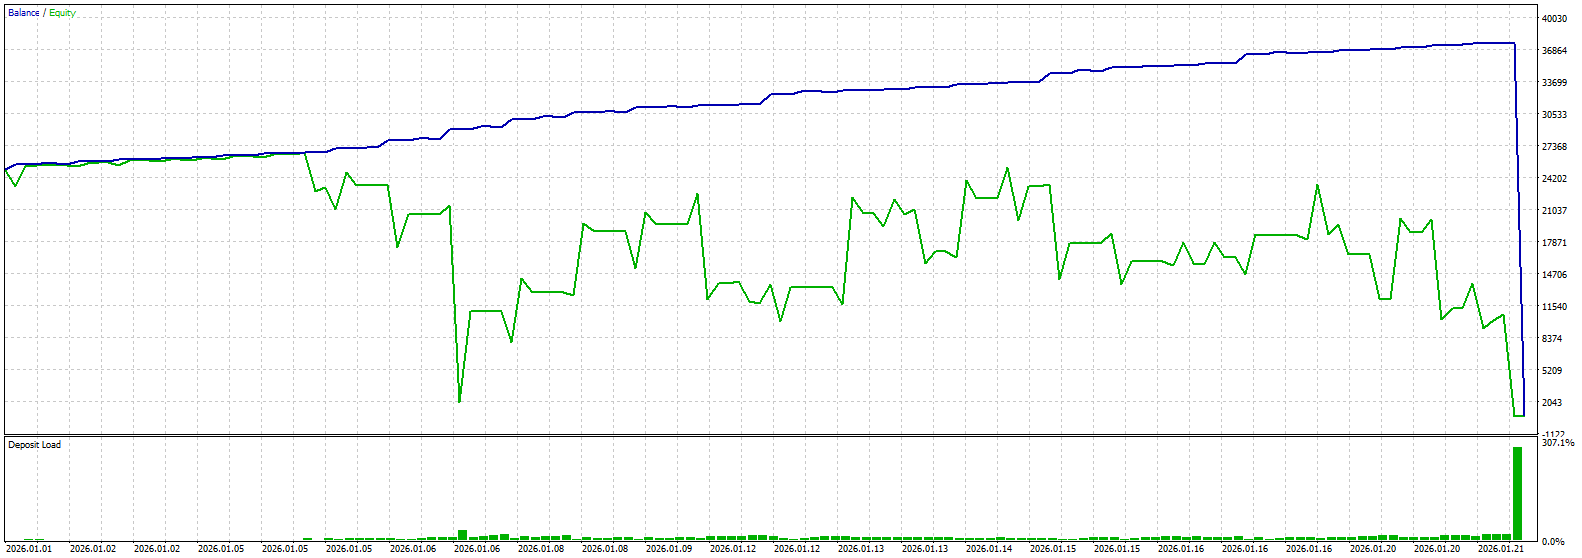

Source data for this figure (header and first rows):
Open Time; Status; Magic; Symbol; Type; Timeframe; Pattern (Size); Higher Trend; Higher RSI; Spread vs Base; Top News; Vol Steps (Lot); Vol Steps ($); Min Requied Capital ($); Entry Prices; RiskFree Prices; Target Prices; Action Prices; Liquidity Price; Max Step; Max Virtual Step; Profit; Close Time
2026.01.02 03:29; Close; 10001; AUDCAD_l; Short; m1; Super Minor(29); Uptrend; Overbought (73.5); Normal (12 vs 25 points); No News; 2.00|4.00|6.00|8.00|10.00; 133.78|267.56|401.35|535.13|668.91; 38.30; 0.91702|0.91727|0.91777|0.91852|0.91952; 0.91690|0.91707|0.91736|0.91778|0.91832; 0.91640|0.91682|0.91711|0.91753|0.91807; 0.91640|0.91682|0.91711|0.91753|0.91807; 0.921; 4; 4; 536.8; 2026.01.02 09:14
2026.01.02 09:16; Close; 10002; AUDCAD_l; Long; m1; Super Minor(10); Uptrend; Neutral (43.2); Normal (16 vs 30 points); No News; 2.00|4.00|6.00|8.00|10.00; 133.86|267.72|401.57|535.43|669.29; 43.98; 0.91731|0.91701|0.91641|0.91551|0.91431; 0.91747|0.91727|0.91692|0.91642|0.91577; 0.91807|0.91757|0.91722|0.91672|0.91607; 0.91867|0.91787|0.91752|0.91702|0.91637; 0.9125; 2; 2; 307.9; 2026.01.02 10:02
2026.01.02 10:43; Close; 10003; AUDCAD_l; Short; m1; Super Minor(26); Uptrend; Neutral (66.2); Normal (14 vs 27 points); No News; 2.00|4.00|6.00|8.00|10.00; 134.00|267.99|401.99|535.98|669.98; 40.57; 0.91893|0.91920|0.91974|0.92055|0.92163; 0.91879|0.91897|0.91929|0.91974|0.92032; 0.91825|0.91870|0.91902|0.91947|0.92005; 0.91825|0.91870|0.91902|0.91947|0.92005; 0.9233; 2; 2; 177.8; 2026.01.02 12:34
2026.01.02 16:59; Close; 10004; AUDCAD_l; Short; m1; Major(112); Uptrend; Neutral (64.8); Normal (10 vs 31 points); No News; 2.00|4.00|6.00|8.00|10.00; 133.85|267.70|401.55|535.40|669.25; 45.02; 0.91976|0.92007|0.92069|0.92162|0.92286; 0.91966|0.91987|0.92023|0.92075|0.92142; 0.91904|0.91956|0.91992|0.92044|0.92111; 0.91904|0.91956|0.91992|0.92044|0.92111; 0.9247; 1; 1; 101.9; 2026.01.02 17:22
2026.01.05 03:01; Close; 10005; AUDCAD_l; Long; m1; Super Minor(11); Uptrend; Neutral (41.6); Normal (15 vs 25 points); No News; 2.00|4.00|6.00|8.00|10.00; 133.57|267.15|400.72|534.30|667.87; 38.21; 0.91790|0.91765|0.91715|0.91640|0.91540; 0.91805|0.91788|0.91759|0.91718|0.91663; 0.91855|0.91813|0.91784|0.91743|0.91688; 0.91905|0.91838|0.91809|0.91768|0.91713; 0.9139; 1; 1; 145.5; 2026.01.05 03:38
2026.01.05 09:00; Close; 10006; AUDCAD_l; Short; m1; Super Minor(27); Uptrend; Neutral (63.2); Normal (14 vs 19 points); No News; 2.00|4.00|6.00|8.00|10.00; 133.61|267.22|400.82|534.43|668.04; 31.41; 0.91961|0.91980|0.92018|0.92075|0.92151; 0.91947|0.91960|0.91982|0.92014|0.92055; 0.91909|0.91941|0.91963|0.91995|0.92036; 0.91909|0.91941|0.91963|0.91995|0.92036; 0.9226; 2; 2; 143.7; 2026.01.05 09:46
2026.01.05 10:25; Close; 10007; AUDCAD_l; Short; m1; Major(112); Uptrend; Neutral (64.2); Normal (13 vs 32 points); No News; 2.00|4.00|6.00|8.00|10.00; 133.58|267.17|400.75|534.34|667.92; 46.03; 0.91995|0.92027|0.92091|0.92187|0.92315; 0.91982|0.92003|0.92041|0.92094|0.92163; 0.91918|0.91971|0.92009|0.92062|0.92131; 0.91918|0.91971|0.92009|0.92062|0.92131; 0.9251; 2; 2; 211.9; 2026.01.05 10:49
2026.01.05 15:45; Close; 10008; AUDCAD_l; Short; m1; Super Minor(24); Uptrend; Neutral (62.9); Normal (10 vs 32 points); No News; 2.00|4.00|6.00|8.00|10.00; 133.32|266.64|399.96|533.28|666.60; 45.91; 0.92083|0.92115|0.92179|0.92275|0.92403; 0.92073|0.92094|0.92132|0.92185|0.92254; 0.92009|0.92062|0.92100|0.92153|0.92222; 0.92009|0.92062|0.92100|0.92153|0.92222; 0.926; 5; 11; -35671; 2026.01.22 03:08
2026.01.05 20:27; Close; 10009; AUDCAD_l; Long; m1; Super Minor(17); Uptrend; Neutral (62.1); Normal (10 vs 18 points); No News; 2.00|4.00|6.00|8.00|10.00; 134.24|268.48|402.71|536.95|671.19; 30.34; 0.92330|0.92312|0.92276|0.92222|0.92150; 0.92340|0.92328|0.92307|0.92277|0.92238; 0.92376|0.92346|0.92325|0.92295|0.92256; 0.92412|0.92364|0.92343|0.92313|0.92274; 0.9204; 1; 1; 109; 2026.01.05 22:18
2026.01.06 02:19; Close; 10010; AUDCAD_l; Long; m1; Super Minor(12); Uptrend; Neutral (51.8); Normal (13 vs 22 points); No News; 2.00|4.00|6.00|8.00|10.00; 134.19|268.39|402.58|536.78|670.97; 34.81; 0.92404|0.92382|0.92338|0.92272|0.92184; 0.92417|0.92402|0.92377|0.92340|0.92292; 0.92461|0.92424|0.92399|0.92362|0.92314; 0.92505|0.92446|0.92421|0.92384|0.92336; 0.9205; 3; 3; 502.7; 2026.01.06 03:47
2026.01.06 09:53; Close; 10011; AUDCAD_l; Long; m1; Super Minor(15); Uptrend; Neutral (58.4); Normal (14 vs 21 points); No News; 2.00|4.00|6.00|8.00|10.00; 134.60|269.20|403.79|538.39|672.99; 33.74; 0.92608|0.92587|0.92545|0.92482|0.92398; 0.92622|0.92608|0.92584|0.92549|0.92503; 0.92664|0.92629|0.92605|0.92570|0.92524; 0.92706|0.92650|0.92626|0.92591|0.92545; 0.9227; 4; 4; 808.1; 2026.01.06 14:55
2026.01.07 10:25; Close; 10012; AUDCAD_l; Long; m1; Minor(45); Uptrend; Neutral (37.3); Normal (12 vs 33 points); No News; 2.00|4.00|6.00|8.00|10.00; 134.75|269.50|404.24|538.99|673.74; 47.10; 0.93115|0.93082|0.93016|0.92917|0.92785; 0.93127|0.93105|0.93067|0.93012|0.92940; 0.93193|0.93138|0.93100|0.93045|0.92973; 0.93259|0.93171|0.93133|0.93078|0.93006; 0.9259; 4; 4; 1135; 2026.01.07 20:06
2026.01.08 04:19; Close; 10013; AUDCAD_l; Long; m1; Super Minor(12); Uptrend; Neutral (42.7); Normal (12 vs 30 points); No News; 2.00|4.00|6.00|8.00|10.00; 134.30|268.60|402.90|537.20|671.50; 43.61; 0.93076|0.93046|0.92986|0.92896|0.92776; 0.93088|0.93068|0.93033|0.92983|0.92918; 0.93148|0.93098|0.93063|0.93013|0.92948; 0.93208|0.93128|0.93093|0.93043|0.92978; 0.926; 4; 4; 1019; 2026.01.08 10:34
2026.01.08 14:13; Close; 10014; AUDCAD_l; Long; m1; Major(146); Downtrend; Neutral (30.3); Normal (12 vs 22 points); No News; 2.00|4.00|6.00|8.00|10.00; 133.91|267.83|401.74|535.66|669.57; 34.65; 0.92827|0.92805|0.92761|0.92695|0.92607; 0.92839|0.92824|0.92799|0.92762|0.92714; 0.92883|0.92846|0.92821|0.92784|0.92736; 0.92883|0.92846|0.92821|0.92784|0.92736; 0.9247; 4; 4; 473.5; 2026.01.08 17:18
2026.01.09 08:49; Close; 10015; AUDCAD_l; Long; m1; Minor(36); Downtrend; Neutral (41.8); Normal (14 vs 21 points); No News; 2.00|4.00|6.00|8.00|10.00; 133.88|267.75|401.63|535.50|669.38; 33.52; 0.92808|0.92787|0.92745|0.92682|0.92598; 0.92822|0.92808|0.92784|0.92749|0.92703; 0.92864|0.92829|0.92805|0.92770|0.92724; 0.92864|0.92829|0.92805|0.92770|0.92724; 0.9247; 4; 4; 508.7; 2026.01.09 15:31
2026.01.12 04:31; Close; 10016; AUDCAD_l; Long; m1; Minor(50); Uptrend; Neutral (49.0); Normal (12 vs 23 points); No News; 2.00|4.00|6.00|8.00|10.00; 133.92|267.84|401.77|535.69|669.61; 35.72; 0.93010|0.92987|0.92941|0.92872|0.92780; 0.93022|0.93007|0.92980|0.92942|0.92892; 0.93068|0.93030|0.93003|0.92965|0.92915; 0.93114|0.93053|0.93026|0.92988|0.92938; 0.9264; 2; 2; 232.1; 2026.01.12 11:16
2026.01.12 13:57; Close; 10017; AUDCAD_l; Long; m1; Super Minor(16); Uptrend; Neutral (50.5); Normal (13 vs 17 points); No News; 2.00|4.00|6.00|8.00|10.00; 134.13|268.26|402.39|536.52|670.65; 29.03; 0.93064|0.93047|0.93013|0.92962|0.92894; 0.93077|0.93066|0.93046|0.93018|0.92981; 0.93111|0.93083|0.93063|0.93035|0.92998; 0.93145|0.93100|0.93080|0.93052|0.93015; 0.9279; 1; 1; 96.60; 2026.01.12 15:09
2026.01.12 19:22; Close; 10018; AUDCAD_l; Long; m1; Minor(40); Uptrend; Neutral (54.7); Normal (14 vs 18 points); No News; 2.00|4.00|6.00|8.00|10.00; 134.31|268.62|402.92|537.23|671.54; 30.18; 0.93169|0.93151|0.93115|0.93061|0.92989; 0.93183|0.93171|0.93150|0.93120|0.93081; 0.93219|0.93189|0.93168|0.93138|0.93099; 0.93255|0.93207|0.93186|0.93156|0.93117; 0.9288; 5; 5; 1150; 2026.01.13 15:30
2026.01.13 17:25; Close; 10019; AUDCAD_l; Long; m1; Super Minor(21); Downtrend; Neutral (31.3); Normal (12 vs 41 points); No News; 2.00|4.00|6.00|8.00|10.00; 133.59|267.18|400.78|534.37|667.96; 55.76; 0.92773|0.92732|0.92650|0.92527|0.92363; 0.92785|0.92758|0.92710|0.92642|0.92553; 0.92867|0.92799|0.92751|0.92683|0.92594; 0.92867|0.92799|0.92751|0.92683|0.92594; 0.9212; 2; 2; 214.6; 2026.01.13 18:56
2026.01.13 22:33; Close; 10020; AUDCAD_l; Long; m1; Major(145); Downtrend; Neutral (34.8); Normal (14 vs 19 points); No News; 2.00|4.00|6.00|8.00|10.00; 133.61|267.21|400.82|534.42|668.03; 31.24; 0.92741|0.92722|0.92684|0.92627|0.92551; 0.92755|0.92742|0.92720|0.92689|0.92647; 0.92793|0.92761|0.92739|0.92708|0.92666; 0.92793|0.92761|0.92739|0.92708|0.92666; 0.9244; 1; 1; 56.15; 2026.01.13 23:59
2026.01.14 10:07; Close; 10021; AUDCAD_l; Long; m1; Super Minor(10); Downtrend; Neutral (47.5); Normal (12 vs 25 points); No News; 2.00|4.00|6.00|8.00|10.00; 133.87|267.74|401.60|535.47|669.34; 37.95; 0.92941|0.92916|0.92866|0.92791|0.92691; 0.92953|0.92936|0.92907|0.92866|0.92811; 0.93003|0.92961|0.92932|0.92891|0.92836; 0.93053|0.92986|0.92957|0.92916|0.92861; 0.9254; 2; 2; 249.1; 2026.01.14 11:03
2026.01.14 13:07; Close; 10022; AUDCAD_l; Long; m1; Super Minor(18); Downtrend; Oversold (29.0); Normal (15 vs 27 points); No News; 2.00|4.00|6.00|8.00|10.00; 133.64|267.28|400.93|534.57|668.21; 40.15; 0.92764|0.92737|0.92683|0.92602|0.92494; 0.92779|0.92761|0.92730|0.92685|0.92626; 0.92833|0.92788|0.92757|0.92712|0.92653; 0.92833|0.92788|0.92757|0.92712|0.92653; 0.9233; 3; 3; 357.5; 2026.01.14 16:30
2026.01.15 05:27; Close; 10023; AUDCAD_l; Long; m1; Super Minor(23); Downtrend; Neutral (41.2); Normal (13 vs 25 points); No News; 2.00|4.00|6.00|8.00|10.00; 133.42|266.84|400.26|533.68|667.10; 37.91; 0.92682|0.92657|0.92607|0.92532|0.92432; 0.92695|0.92678|0.92649|0.92608|0.92553; 0.92745|0.92703|0.92674|0.92633|0.92578; 0.92745|0.92703|0.92674|0.92633|0.92578; 0.9228; 2; 2; 154; 2026.01.15 05:41
2026.01.15 13:44; Close; 10024; AUDCAD_l; Long; m1; Major(102); Uptrend; Neutral (66.9); Normal (12 vs 18 points); No News; 2.00|4.00|6.00|8.00|10.00; 133.95|267.89|401.84|535.78|669.73; 30.11; 0.93066|0.93048|0.93012|0.92958|0.92886; 0.93078|0.93066|0.93045|0.93015|0.92976; 0.93114|0.93084|0.93063|0.93033|0.92994; 0.93150|0.93102|0.93081|0.93051|0.93012; 0.9278; 5; 5; 1021; 2026.01.15 17:03
2026.01.15 21:01; Close; 10025; AUDCAD_l; Long; m1; Minor(33); Uptrend; Neutral (57.5); Normal (13 vs 14 points); No News; 2.00|4.00|6.00|8.00|10.00; 134.12|268.23|402.35|536.46|670.58; 25.66; 0.93129|0.93115|0.93087|0.93045|0.92989; 0.93142|0.93133|0.93116|0.93093|0.93063; 0.93170|0.93147|0.93130|0.93107|0.93077; 0.93198|0.93161|0.93144|0.93121|0.93091; 0.9291; 4; 4; 571.4; 2026.01.16 03:17
2026.01.16 04:12; Close; 10026; AUDCAD_l; Long; m1; Super Minor(12); Uptrend; Neutral (44.4); Normal (15 vs 20 points); No News; 2.00|4.00|6.00|8.00|10.00; 133.95|267.89|401.84|535.78|669.73; 32.36; 0.93040|0.93020|0.92980|0.92920|0.92840; 0.93055|0.93042|0.93018|0.92985|0.92942; 0.93095|0.93062|0.93038|0.93005|0.92962; 0.93135|0.93082|0.93058|0.93025|0.92982; 0.9272; 1; 1; 115.2; 2026.01.16 06:58
2026.01.16 08:08; Close; 10027; AUDCAD_l; Long; m1; Mid Major(54); Uptrend; Neutral (49.2); Normal (12 vs 19 points); No News; 2.00|4.00|6.00|8.00|10.00; 134.02|268.04|402.06|536.08|670.10; 31.24; 0.93078|0.93059|0.93021|0.92964|0.92888; 0.93090|0.93077|0.93055|0.93024|0.92982; 0.93128|0.93096|0.93074|0.93043|0.93001; 0.93166|0.93115|0.93093|0.93062|0.93020; 0.9277; 2; 2; 201.5; 2026.01.16 09:16
2026.01.16 13:54; Close; 10028; AUDCAD_l; Long; m1; Super Minor(28); Uptrend; Neutral (48.3); Normal (11 vs 16 points); No News; 2.00|4.00|6.00|8.00|10.00; 134.11|268.22|402.33|536.44|670.55; 27.91; 0.93110|0.93094|0.93062|0.93014|0.92950; 0.93121|0.93110|0.93092|0.93065|0.93030; 0.93153|0.93126|0.93108|0.93081|0.93046; 0.93185|0.93142|0.93124|0.93097|0.93062; 0.9285; 5; 6; 939.3; 2026.01.16 20:32
2026.01.19 09:45; Close; 10029; AUDCAD_l; Long; m1; Major(86); Downtrend; Neutral (47.3); Normal (10 vs 26 points); No News; 2.00|4.00|6.00|8.00|10.00; 133.81|267.61|401.42|535.22|669.03; 39.04; 0.92949|0.92923|0.92871|0.92793|0.92689; 0.92959|0.92942|0.92911|0.92868|0.92812; 0.93011|0.92968|0.92937|0.92894|0.92838; 0.93063|0.92994|0.92963|0.92920|0.92864; 0.9253; 1; 1; 149.8; 2026.01.19 12:22
2026.01.19 18:00; Close; 10030; AUDCAD_l; Long; m1; Super Minor(29); Uptrend; Neutral (48.5); Normal (13 vs 25 points); No News; 2.00|4.00|6.00|8.00|10.00; 134.24|268.47|402.71|536.94|671.18; 38.00; 0.93043|0.93018|0.92968|0.92893|0.92793; 0.93056|0.93039|0.93010|0.92969|0.92914; 0.93106|0.93064|0.93035|0.92994|0.92939; 0.93156|0.93089|0.93060|0.93019|0.92964; 0.9264; 1; 1; 142.8; 2026.01.20 05:02
2026.01.20 09:08; Close; 10031; AUDCAD_l; Long; m1; Super Minor(22); Uptrend; Neutral (56.4); Normal (12 vs 25 points); No News; 2.00|4.00|6.00|8.00|10.00; 134.62|269.25|403.87|538.50|673.12; 38.07; 0.93256|0.93231|0.93181|0.93106|0.93006; 0.93268|0.93251|0.93222|0.93181|0.93126; 0.93318|0.93276|0.93247|0.93206|0.93151; 0.93368|0.93301|0.93272|0.93231|0.93176; 0.9286; 1; 1; 144.4; 2026.01.20 09:36
2026.01.20 11:24; Close; 10032; AUDCAD_l; Long; m1; Minor(46); Downtrend; Oversold (29.0); Normal (11 vs 37 points); No News; 2.00|4.00|6.00|8.00|10.00; 134.56|269.12|403.69|538.25|672.81; 51.54; 0.93050|0.93013|0.92939|0.92828|0.92680; 0.93061|0.93036|0.92993|0.92932|0.92851; 0.93135|0.93073|0.93030|0.92969|0.92888; 0.93135|0.93073|0.93030|0.92969|0.92888; 0.9246; 2; 2; 195.2; 2026.01.20 12:16
2026.01.21 12:00; Close; 10033; AUDCAD_l; Long; m1; Super Minor(12); Uptrend; Neutral (64.1); Normal (11 vs 23 points); No News; 2.00|4.00|6.00|8.00|10.00; 134.96|269.91|404.87|539.82|674.78; 35.88; 0.93379|0.93356|0.93310|0.93241|0.93149; 0.93390|0.93375|0.93348|0.93310|0.93260; 0.93436|0.93398|0.93371|0.93333|0.93283; 0.93482|0.93421|0.93394|0.93356|0.93306; 0.9301; 2; 2; 237.6; 2026.01.21 14:43
2026.01.21 20:04; Close; 10034; AUDCAD_l; Long; m1; Minor(47); Uptrend; Neutral (45.5); Normal (12 vs 27 points); No News; 2.00|4.00|6.00|8.00|10.00; 135.12|270.23|405.35|540.46|675.58; 40.42; 0.93365|0.93338|0.93284|0.93203|0.93095; 0.93377|0.93359|0.93328|0.93283|0.93224; 0.93431|0.93386|0.93355|0.93310|0.93251; 0.93485|0.93413|0.93382|0.93337|0.93278; 0.9293; 1; 1; 156.3; 2026.01.21 21:34
